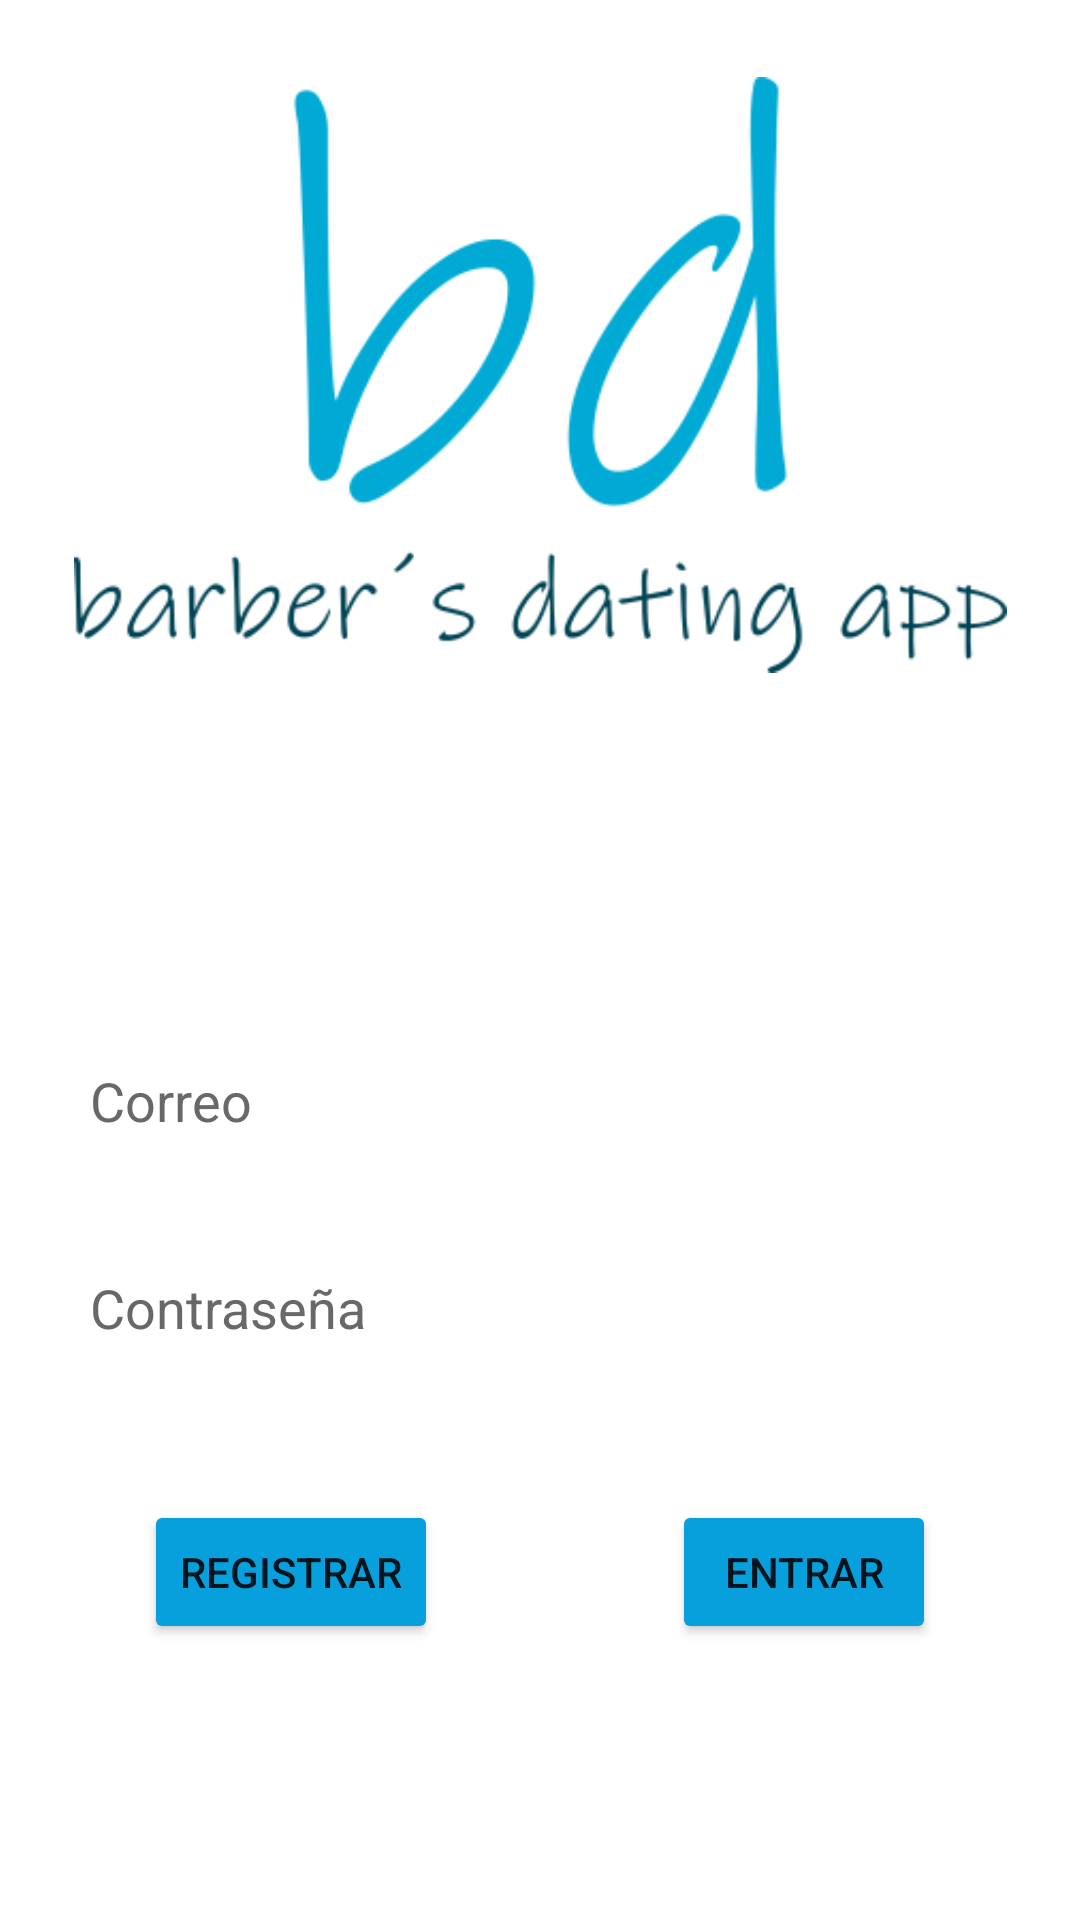

Reconstruct the res/layout file that produces this screen, plus the resources it refers to.
<!-- AndroidManifest.xml: application theme Theme.Bd_App_TFC_Alberto -->
<!-- res/layout/activity_login.xml -->
<?xml version="1.0" encoding="utf-8"?>
<androidx.constraintlayout.widget.ConstraintLayout xmlns:android="http://schemas.android.com/apk/res/android"
    xmlns:app="http://schemas.android.com/apk/res-auto"
    xmlns:tools="http://schemas.android.com/tools"
    android:layout_width="match_parent"
    android:layout_height="match_parent"
    android:background="#FFFFFF"
    tools:context=".ActivityLogin">

    <ImageView
        android:id="@+id/imageView"
        android:layout_width="311dp"
        android:layout_height="200dp"
        android:layout_marginTop="25dp"
        android:src="@drawable/logo"
        app:layout_constraintEnd_toEndOf="parent"
        app:layout_constraintStart_toStartOf="parent"
        app:layout_constraintTop_toTopOf="parent" />

    <Button
        android:id="@+id/butregister"
        android:layout_width="wrap_content"
        android:layout_height="wrap_content"
        android:layout_marginStart="48dp"
        android:layout_marginBottom="92dp"
        android:backgroundTint="#07A0DD"
        android:text="@string/butregister"
        app:layout_constraintBottom_toBottomOf="parent"
        app:layout_constraintStart_toStartOf="parent" />

    <Button
        android:id="@+id/butlogin"
        android:layout_width="wrap_content"
        android:layout_height="wrap_content"
        android:layout_marginEnd="48dp"
        android:layout_marginBottom="92dp"
        android:backgroundTint="#07A0DD"
        android:text="@string/butlogin"
        app:layout_constraintBottom_toBottomOf="parent"
        app:layout_constraintEnd_toEndOf="parent" />

    <EditText
        android:id="@+id/etdEmail"
        android:layout_width="300dp"
        android:layout_height="44dp"
        android:layout_marginTop="120dp"
        android:background="#FFFFFF"
        android:hint="@string/hintemail"
        android:inputType="textEmailAddress"
        android:textColor="#000000"
        android:textColorHint="#686868"
        app:layout_constraintEnd_toEndOf="parent"
        app:layout_constraintStart_toStartOf="parent"
        app:layout_constraintTop_toBottomOf="@+id/imageView" />

    <EditText
        android:id="@+id/etdPass"
        android:layout_width="300dp"
        android:layout_height="44dp"
        android:layout_marginTop="25dp"
        android:background="#FFFFFF"
        android:hint="@string/hintPass"
        android:inputType="textPassword"
        android:textColor="#000000"
        android:textColorHint="#686868"
        app:layout_constraintEnd_toEndOf="parent"
        app:layout_constraintStart_toStartOf="parent"
        app:layout_constraintTop_toBottomOf="@+id/etdEmail" />

    <EditText
        android:id="@+id/etdConfirmpass"
        android:layout_width="300dp"
        android:layout_height="44dp"
        android:layout_marginTop="25dp"
        android:background="#FFFFFF"
        android:hint="@string/hintConfirmPas"
        android:inputType="textPassword"
        android:textColor="#000000"
        android:textColorHint="#686868"
        android:visibility="invisible"
        app:layout_constraintEnd_toEndOf="parent"
        app:layout_constraintStart_toStartOf="parent"
        app:layout_constraintTop_toBottomOf="@+id/etdPass" />
</androidx.constraintlayout.widget.ConstraintLayout>
<!-- resources referenced by this layout -->
<resources>
  <!-- drawable logo: png bitmap (drawable, 23572 bytes) -->
  <string name="butlogin">Entrar</string>
  <string name="butregister">Registrar</string>
  <string name="hintConfirmPas">Confirmar contraseña</string>
  <string name="hintPass">Contraseña</string>
  <string name="hintemail">Correo</string>
  <style name="Theme.Bd_App_TFC_Alberto" parent="Theme.MaterialComponents.DayNight.DarkActionBar">
          
          <item name="colorPrimary">@color/purple_500</item>
          <item name="colorPrimaryVariant">@color/purple_700</item>
          <item name="colorOnPrimary">@color/white</item>
          
          <item name="colorSecondary">@color/teal_200</item>
          <item name="colorSecondaryVariant">@color/teal_700</item>
          <item name="colorOnSecondary">@color/black</item>
          
          <item name="android:statusBarColor" tools:targetApi="l">?attr/colorPrimaryVariant</item>
          
      </style>
  <!-- not gathered from this repository: default colours our renderer supplied (Android Studio template values) -->
  <color name="purple_500">#FF6200EE</color>
  <color name="purple_700">#FF3700B3</color>
  <color name="teal_200">#FF03DAC5</color>
  <color name="teal_700">#FF018786</color>
  <color name="black">#FF000000</color>
  <color name="white">#FFFFFFFF</color>
</resources>
